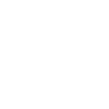
t = 0.00 s
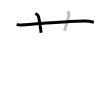
t = 2.25 s
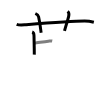
t = 4.50 s
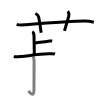
t = 6.50 s
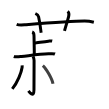
t = 8.75 s
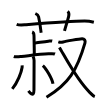
t = 11.00 s

The animated SVG that drew these frames (rendered in a browser with its animation timeline set to each time). Animation: 11 SMIL elements (animate=11); one cycle of 11.00 s.

<svg width="109px" height="109px" viewBox="0 0 px 109px" xmlns="http://www.w3.org/2000/svg" xmlns:xlink="http://www.w3.org/1999/xlink" xml:space="preserve" version="1.1"  baseProfile="full">
<path d="M16.67,24.33c1.29,0.53,6.63,0.57,7.93,0.46C36.5,23.83,70.95,21,84.67,21c3.33,0,8.09,0.9,9.17,1.17" style="fill:none;stroke:black;stroke-width:3;opacity:0">
  <animate attributeType="CSS" attributeName="opacity" from="0" to="1" begin="0s" dur="1s" repeatCount="Indefinite" fill="freeze" />
</path>
<path d="M35.33,13.5c1.83,0.83,3.06,2.45,3.25,3.29c1.75,7.87,2.08,13.18,2.58,16.04" style="fill:none;stroke:black;stroke-width:3;opacity:0">
  <animate attributeType="CSS" attributeName="opacity" from="0" to="1" begin="1s" dur="1s" repeatCount="Indefinite" fill="freeze" />
</path>
<path d="M67.67,11.33c1.08,0.92,1.37,3.52,1,5c-1.12,4.5-2.54,8.75-4.17,14.5" style="fill:none;stroke:black;stroke-width:3;opacity:0">
  <animate attributeType="CSS" attributeName="opacity" from="0" to="1" begin="2s" dur="1s" repeatCount="Indefinite" fill="freeze" />
</path>
<path d="M32.17,32c1.42,0.49,1.83,2.25,1.83,3.67c0,0.41,0.38,16.42,0.27,18.9" style="fill:none;stroke:black;stroke-width:3;opacity:0">
  <animate attributeType="CSS" attributeName="opacity" from="0" to="1" begin="3s" dur="1s" repeatCount="Indefinite" fill="freeze" />
</path>
<path d="M34.75,43.04c1.77,0,8.49-1.36,13.67-1.89c1.85-0.19,2.7-0.36,3.78-0.13" style="fill:none;stroke:black;stroke-width:3;opacity:0">
  <animate attributeType="CSS" attributeName="opacity" from="0" to="1" begin="4s" dur="1s" repeatCount="Indefinite" fill="freeze" />
</path>
<path d="M13.83,56.5c1.89,0.74,4.18,0.39,7.67,0c9-1,18.4-2.41,27-2.67c2.75-0.08,5.52-0.24,6.5,0.17" style="fill:none;stroke:black;stroke-width:3;opacity:0">
  <animate attributeType="CSS" attributeName="opacity" from="0" to="1" begin="5s" dur="1s" repeatCount="Indefinite" fill="freeze" />
</path>
<path d="M33.04,56.45c0.46,1.05,1.04,1.87,1.04,4.15c0,11.93-0.11,25.53-0.11,29.25c0,8.46-4.83,1.92-5.48,0.98" style="fill:none;stroke:black;stroke-width:3;opacity:0">
  <animate attributeType="CSS" attributeName="opacity" from="0" to="1" begin="6s" dur="1s" repeatCount="Indefinite" fill="freeze" />
</path>
<path d="M22.14,65.34c0.03,0.56,0.06,1.43-0.06,2.23c-0.67,4.7-4.53,15.02-9.8,21.33" style="fill:none;stroke:black;stroke-width:3;opacity:0">
  <animate attributeType="CSS" attributeName="opacity" from="0" to="1" begin="7s" dur="1s" repeatCount="Indefinite" fill="freeze" />
</path>
<path d="M42.82,65.62c3.59,3.2,9.28,13.15,10.18,18.12" style="fill:none;stroke:black;stroke-width:3;opacity:0">
  <animate attributeType="CSS" attributeName="opacity" from="0" to="1" begin="8s" dur="1s" repeatCount="Indefinite" fill="freeze" />
</path>
<path d="M58.33,41.83c1.18,0.39,2.47,0.75,4.83,0.17c2.36-0.58,16.08-3.25,19-3.33c2.2-0.06,3.44,2.04,2.83,4.17c-8,27.92-16.75,41.42-38.5,54.33" style="fill:none;stroke:black;stroke-width:3;opacity:0">
  <animate attributeType="CSS" attributeName="opacity" from="0" to="1" begin="9s" dur="1s" repeatCount="Indefinite" fill="freeze" />
</path>
<path d="M59.42,47.49c5.33,8.76,17.33,32.26,30.25,44.84c1.97,1.92,3.31,3.68,5.1,4.33" style="fill:none;stroke:black;stroke-width:3;opacity:0">
  <animate attributeType="CSS" attributeName="opacity" from="0" to="1" begin="10s" dur="1s" repeatCount="Indefinite" fill="freeze" />
</path>
</svg>
